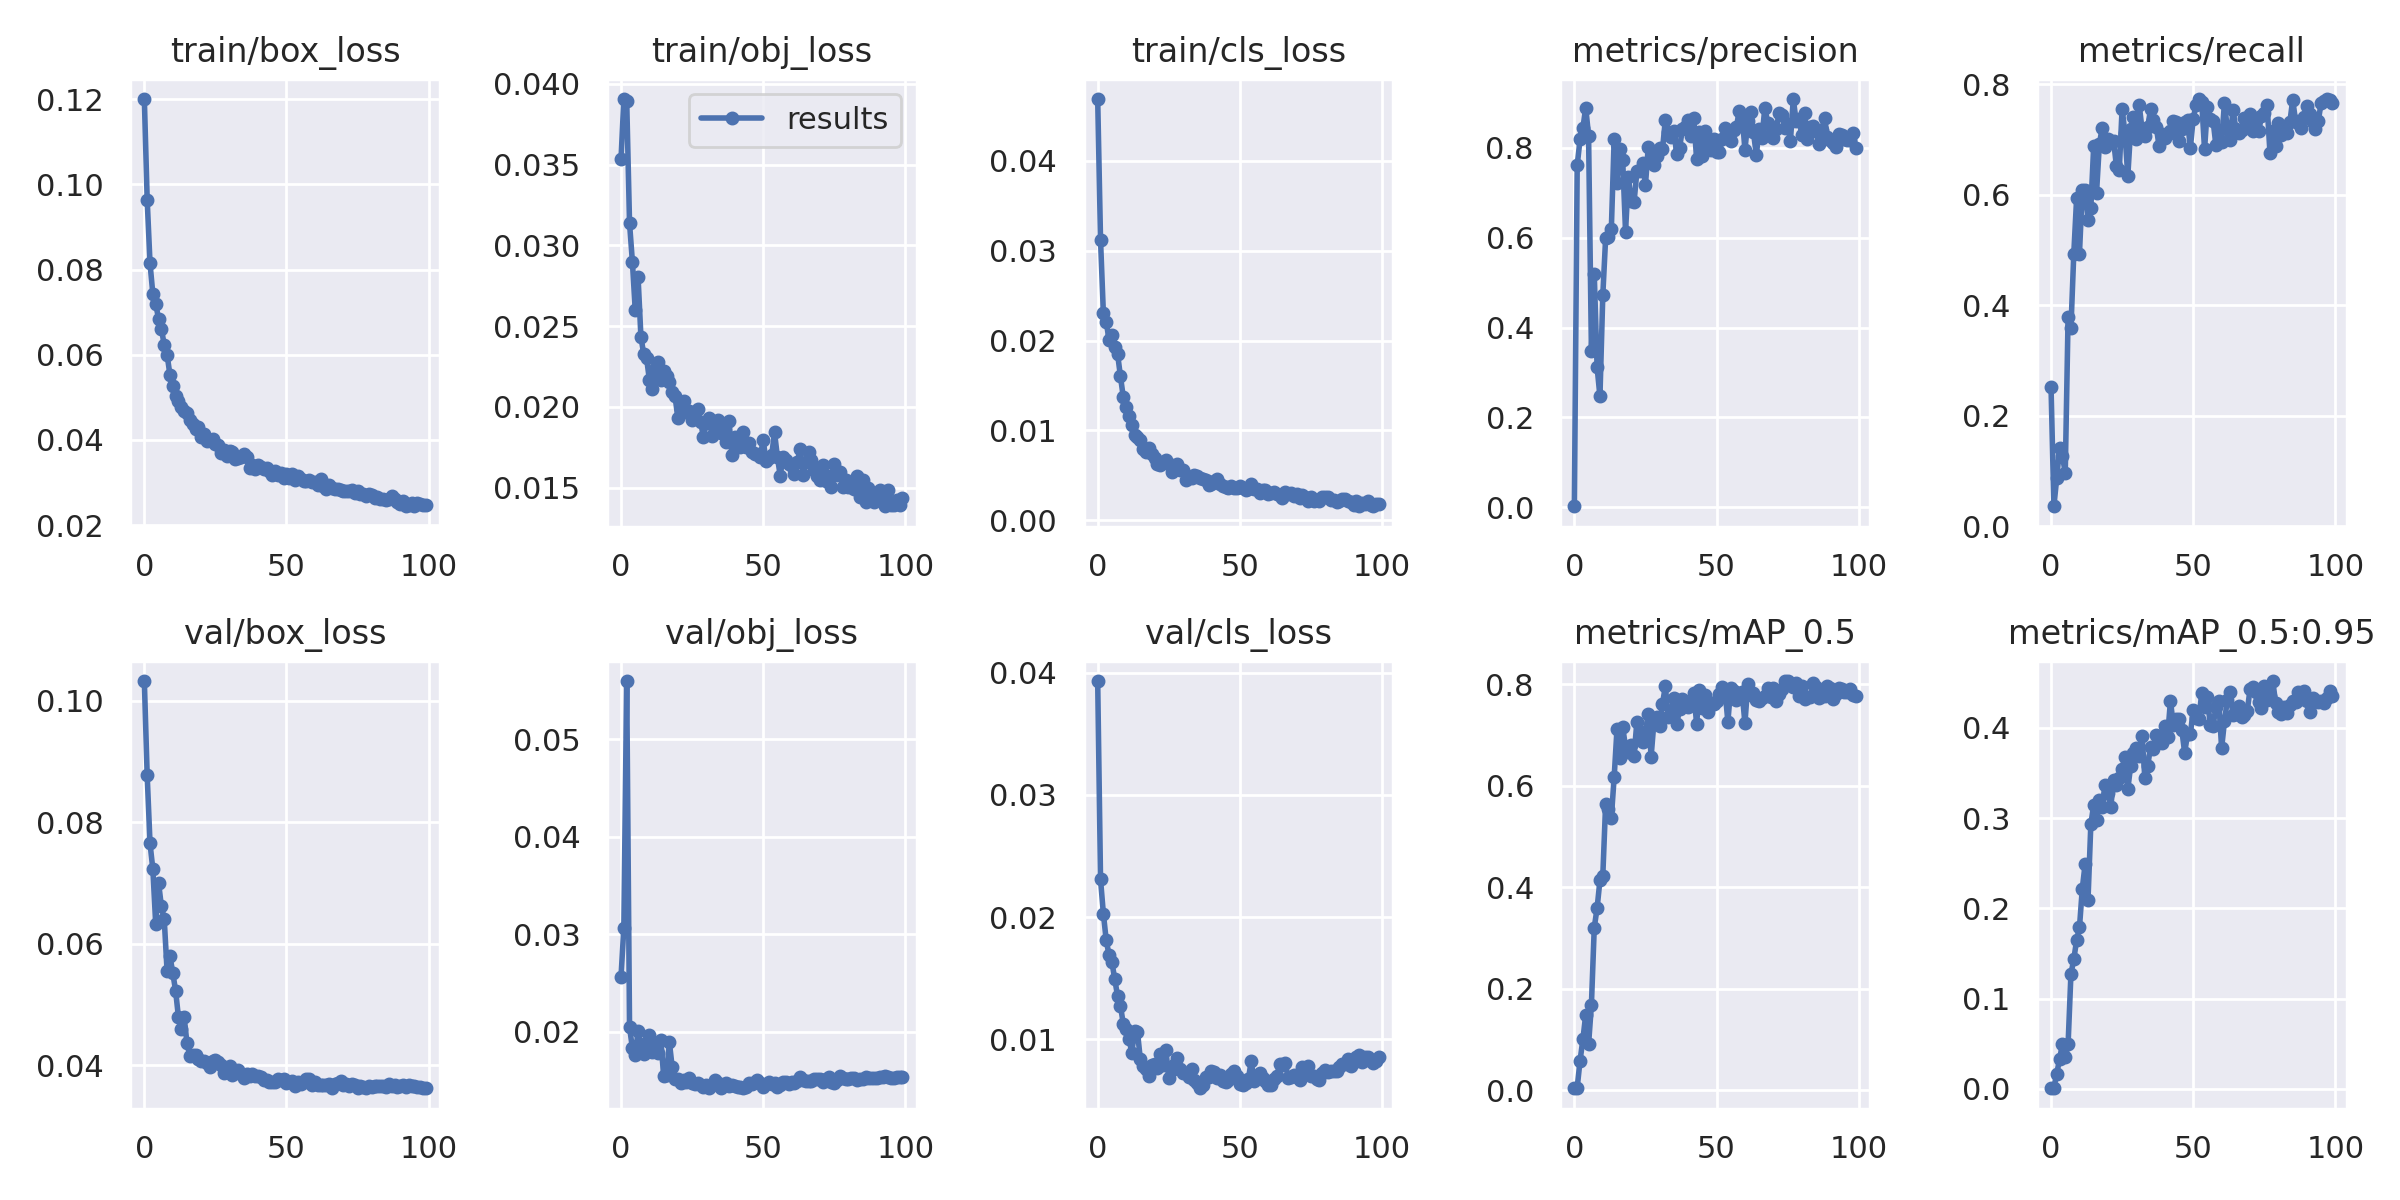

Data behind this chart, as committed beside it:
epoch, train/box_loss, train/obj_loss, train/cls_loss, metrics/precision, metrics/recall, metrics/mAP_0.5, metrics/mAP_0.5:0.95, val/box_loss, val/obj_loss, val/cls_loss, x/lr0, x/lr1, x/lr2
0, 0.1201, 0.03534, 0.04684, 0.002658, 0.2518, 0.003726, 0.0007436, 0.1032, 0.02563, 0.03931, 0.0901, 0.0011, 0.0011
1, 0.0964, 0.03907, 0.03119, 0.7606, 0.03612, 0.005112, 0.0009663, 0.08768, 0.03066, 0.02309, 0.07928, 0.002277, 0.002277
2, 0.08145, 0.03897, 0.02302, 0.8183, 0.08711, 0.05801, 0.01702, 0.07649, 0.05595, 0.02029, 0.06843, 0.003431, 0.003431
3, 0.07424, 0.03137, 0.02211, 0.8432, 0.1416, 0.09997, 0.03265, 0.07225, 0.02046, 0.01811, 0.05756, 0.00456, 0.00456
4, 0.07197, 0.029, 0.02004, 0.8889, 0.1268, 0.1489, 0.04992, 0.06324, 0.01832, 0.0169, 0.04667, 0.005666, 0.005666
5, 0.06845, 0.02601, 0.02059, 0.8259, 0.09703, 0.09023, 0.0358, 0.07005, 0.01759, 0.01632, 0.03575, 0.006749, 0.006749
6, 0.0661, 0.02803, 0.01933, 0.3488, 0.3787, 0.1687, 0.04952, 0.06613, 0.02008, 0.01493, 0.02481, 0.007807, 0.007807
7, 0.06228, 0.02435, 0.0185, 0.5183, 0.3585, 0.3206, 0.1275, 0.064, 0.01848, 0.01354, 0.01384, 0.008842, 0.008842
8, 0.06, 0.02324, 0.01603, 0.3116, 0.4931, 0.3591, 0.1435, 0.05553, 0.01771, 0.01276, 0.009208, 0.009208, 0.009208
9, 0.05532, 0.02301, 0.01372, 0.2469, 0.594, 0.4138, 0.1649, 0.05797, 0.01889, 0.01127, 0.009208, 0.009208, 0.009208
10, 0.05269, 0.02165, 0.01259, 0.4715, 0.4939, 0.4222, 0.1789, 0.05521, 0.0197, 0.01083, 0.009109, 0.009109, 0.009109
11, 0.05033, 0.02111, 0.01161, 0.5988, 0.6097, 0.5647, 0.2221, 0.05225, 0.01787, 0.01005, 0.00901, 0.00901, 0.00901
12, 0.04915, 0.02233, 0.01056, 0.6012, 0.609, 0.5553, 0.2493, 0.04791, 0.01853, 0.008919, 0.008911, 0.008911, 0.008911
13, 0.04761, 0.02278, 0.00951, 0.6183, 0.555, 0.537, 0.2093, 0.04601, 0.01777, 0.0107, 0.008812, 0.008812, 0.008812
14, 0.04677, 0.02168, 0.009311, 0.818, 0.5766, 0.6171, 0.2933, 0.04792, 0.01919, 0.0106, 0.008713, 0.008713, 0.008713
15, 0.04641, 0.0222, 0.008963, 0.7212, 0.688, 0.7124, 0.3148, 0.04363, 0.01544, 0.008371, 0.008614, 0.008614, 0.008614
16, 0.04458, 0.02192, 0.007974, 0.7965, 0.6036, 0.6558, 0.2983, 0.04156, 0.01551, 0.007811, 0.008515, 0.008515, 0.008515
17, 0.04383, 0.02153, 0.007639, 0.7718, 0.6922, 0.717, 0.3199, 0.04174, 0.01894, 0.007618, 0.008416, 0.008416, 0.008416
18, 0.04267, 0.02092, 0.008072, 0.6132, 0.7214, 0.6757, 0.3128, 0.04163, 0.01634, 0.007025, 0.008317, 0.008317, 0.008317
19, 0.04306, 0.02065, 0.007387, 0.734, 0.6873, 0.6659, 0.337, 0.04096, 0.0151, 0.007905, 0.008218, 0.008218, 0.008218
20, 0.04075, 0.0193, 0.006985, 0.6814, 0.7018, 0.6813, 0.3281, 0.04063, 0.01512, 0.007992, 0.008119, 0.008119, 0.008119
21, 0.04139, 0.01987, 0.006241, 0.6792, 0.6954, 0.6593, 0.3123, 0.04065, 0.0147, 0.007667, 0.00802, 0.00802, 0.00802
22, 0.03966, 0.02033, 0.006202, 0.7471, 0.6981, 0.7269, 0.3422, 0.04043, 0.01503, 0.008807, 0.007921, 0.007921, 0.007921
23, 0.03991, 0.01966, 0.006529, 0.7488, 0.652, 0.691, 0.337, 0.03972, 0.01482, 0.007933, 0.007822, 0.007822, 0.007822
24, 0.04027, 0.01973, 0.006703, 0.7667, 0.6448, 0.6857, 0.3444, 0.04078, 0.01524, 0.009114, 0.007723, 0.007723, 0.007723
25, 0.03893, 0.01918, 0.006299, 0.7166, 0.7564, 0.7072, 0.3548, 0.04087, 0.01474, 0.006839, 0.007624, 0.007624, 0.007624
26, 0.03875, 0.01969, 0.005365, 0.8016, 0.7122, 0.7421, 0.3679, 0.04047, 0.01461, 0.007479, 0.007525, 0.007525, 0.007525
27, 0.03701, 0.01986, 0.006051, 0.7713, 0.6339, 0.6577, 0.3323, 0.04, 0.0147, 0.007917, 0.007426, 0.007426, 0.007426
28, 0.03764, 0.01907, 0.006222, 0.7614, 0.7196, 0.7268, 0.3577, 0.03872, 0.01454, 0.008491, 0.007327, 0.007327, 0.007327
29, 0.03632, 0.01812, 0.005569, 0.7817, 0.7406, 0.7362, 0.3728, 0.03909, 0.01437, 0.00754, 0.007228, 0.007228, 0.007228
30, 0.03749, 0.01902, 0.005656, 0.7996, 0.7008, 0.7178, 0.3778, 0.03986, 0.01454, 0.007286, 0.007129, 0.007129, 0.007129
31, 0.03726, 0.01933, 0.00449, 0.7964, 0.7633, 0.7622, 0.3693, 0.03847, 0.01425, 0.007233, 0.00703, 0.00703, 0.00703
32, 0.03547, 0.0182, 0.00478, 0.8613, 0.7195, 0.7962, 0.391, 0.03889, 0.01456, 0.006905, 0.006931, 0.006931, 0.006931
33, 0.03583, 0.01897, 0.004716, 0.8339, 0.7068, 0.7358, 0.3449, 0.03921, 0.01505, 0.00757, 0.006832, 0.006832, 0.006832
34, 0.03597, 0.01919, 0.005047, 0.8246, 0.7232, 0.7418, 0.3576, 0.03863, 0.01474, 0.006703, 0.006733, 0.006733, 0.006733
35, 0.0367, 0.01837, 0.004973, 0.837, 0.7548, 0.7737, 0.3794, 0.03792, 0.01419, 0.006411, 0.006634, 0.006634, 0.006634
36, 0.03601, 0.01884, 0.004755, 0.7857, 0.7351, 0.7215, 0.377, 0.0385, 0.01442, 0.006005, 0.006535, 0.006535, 0.006535
37, 0.03345, 0.0178, 0.004629, 0.7988, 0.7236, 0.7515, 0.3925, 0.03817, 0.0147, 0.006259, 0.006436, 0.006436, 0.006436
38, 0.03416, 0.01912, 0.004537, 0.8413, 0.6886, 0.7719, 0.3841, 0.03855, 0.01446, 0.0069, 0.006337, 0.006337, 0.006337
39, 0.03322, 0.01704, 0.003904, 0.8449, 0.7109, 0.765, 0.3839, 0.03826, 0.01448, 0.006896, 0.006238, 0.006238, 0.006238
40, 0.03406, 0.01811, 0.004082, 0.862, 0.7035, 0.7556, 0.4022, 0.03829, 0.01445, 0.007392, 0.006139, 0.006139, 0.006139
41, 0.0337, 0.01788, 0.00438, 0.8266, 0.7099, 0.7628, 0.3903, 0.03808, 0.01436, 0.007343, 0.00604, 0.00604, 0.00604
42, 0.03309, 0.01751, 0.004558, 0.8657, 0.7158, 0.7836, 0.4301, 0.03759, 0.01432, 0.006803, 0.005941, 0.005941, 0.005941
43, 0.03332, 0.01847, 0.004009, 0.7739, 0.7334, 0.7227, 0.4036, 0.03752, 0.01423, 0.007094, 0.005842, 0.005842, 0.005842
44, 0.03277, 0.01751, 0.003845, 0.8353, 0.7321, 0.7895, 0.4102, 0.03721, 0.01435, 0.006583, 0.005743, 0.005743, 0.005743
45, 0.03186, 0.01776, 0.003747, 0.7813, 0.6977, 0.7542, 0.41, 0.03722, 0.01477, 0.006517, 0.005644, 0.005644, 0.005644
46, 0.03263, 0.01719, 0.003606, 0.8364, 0.7198, 0.7796, 0.3977, 0.03731, 0.01461, 0.006646, 0.005545, 0.005545, 0.005545
47, 0.03176, 0.01709, 0.003883, 0.8023, 0.7317, 0.7462, 0.3727, 0.0378, 0.01482, 0.007155, 0.005446, 0.005446, 0.005446
48, 0.03223, 0.01708, 0.003563, 0.7948, 0.735, 0.7636, 0.3928, 0.03757, 0.01504, 0.007414, 0.005347, 0.005347, 0.005347
49, 0.03107, 0.0169, 0.00357, 0.8188, 0.6846, 0.761, 0.3929, 0.03769, 0.01473, 0.007009, 0.005248, 0.005248, 0.005248
50, 0.03207, 0.01795, 0.003883, 0.79, 0.7383, 0.767, 0.4199, 0.03704, 0.01432, 0.006313, 0.005149, 0.005149, 0.005149
51, 0.03097, 0.01665, 0.003604, 0.7895, 0.7624, 0.7806, 0.4106, 0.03733, 0.01462, 0.00624, 0.00505, 0.00505, 0.00505
52, 0.03189, 0.01686, 0.003407, 0.8187, 0.773, 0.7948, 0.4098, 0.03737, 0.01481, 0.00645, 0.004951, 0.004951, 0.004951
53, 0.0306, 0.01701, 0.003532, 0.8445, 0.7685, 0.7875, 0.4387, 0.0366, 0.01461, 0.006766, 0.004852, 0.004852, 0.004852
54, 0.03153, 0.01842, 0.004003, 0.8213, 0.6825, 0.7265, 0.4232, 0.03726, 0.01477, 0.008216, 0.004753, 0.004753, 0.004753
55, 0.03078, 0.0169, 0.00352, 0.8145, 0.7593, 0.7939, 0.4345, 0.03696, 0.01427, 0.00657, 0.004654, 0.004654, 0.004654
56, 0.03031, 0.01574, 0.003531, 0.8398, 0.7374, 0.7872, 0.403, 0.0373, 0.01451, 0.00701, 0.004555, 0.004555, 0.004555
57, 0.03043, 0.01692, 0.003027, 0.8456, 0.7343, 0.7688, 0.4027, 0.03768, 0.01485, 0.007291, 0.004456, 0.004456, 0.004456
58, 0.03055, 0.01668, 0.003341, 0.8822, 0.6895, 0.7805, 0.4232, 0.0377, 0.0148, 0.006808, 0.004357, 0.004357, 0.004357
59, 0.0301, 0.01648, 0.003331, 0.8729, 0.717, 0.7847, 0.4301, 0.03671, 0.01461, 0.006607, 0.004258, 0.004258, 0.004258
... 40 more rows
